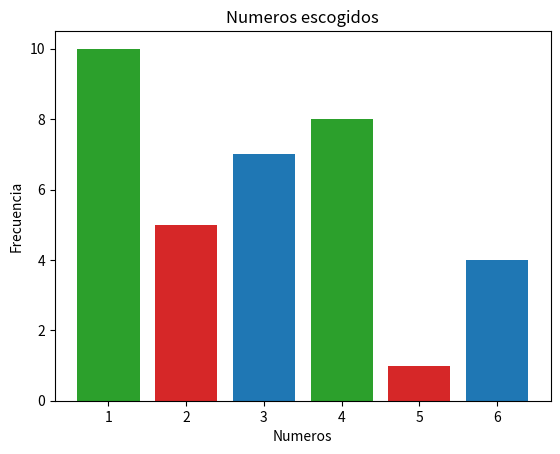

This figure's Python source:
import matplotlib.pyplot as plt

x = [1,2,3,4,5,6]
y = [10,5,7,8,1,4]
colores = ['tab:green','tab:red','tab:blue']

plt.bar(x,y, color = colores)
plt.title("Numeros escogidos")
plt.xlabel("Numeros")
plt.ylabel("Frecuencia")
plt.show()